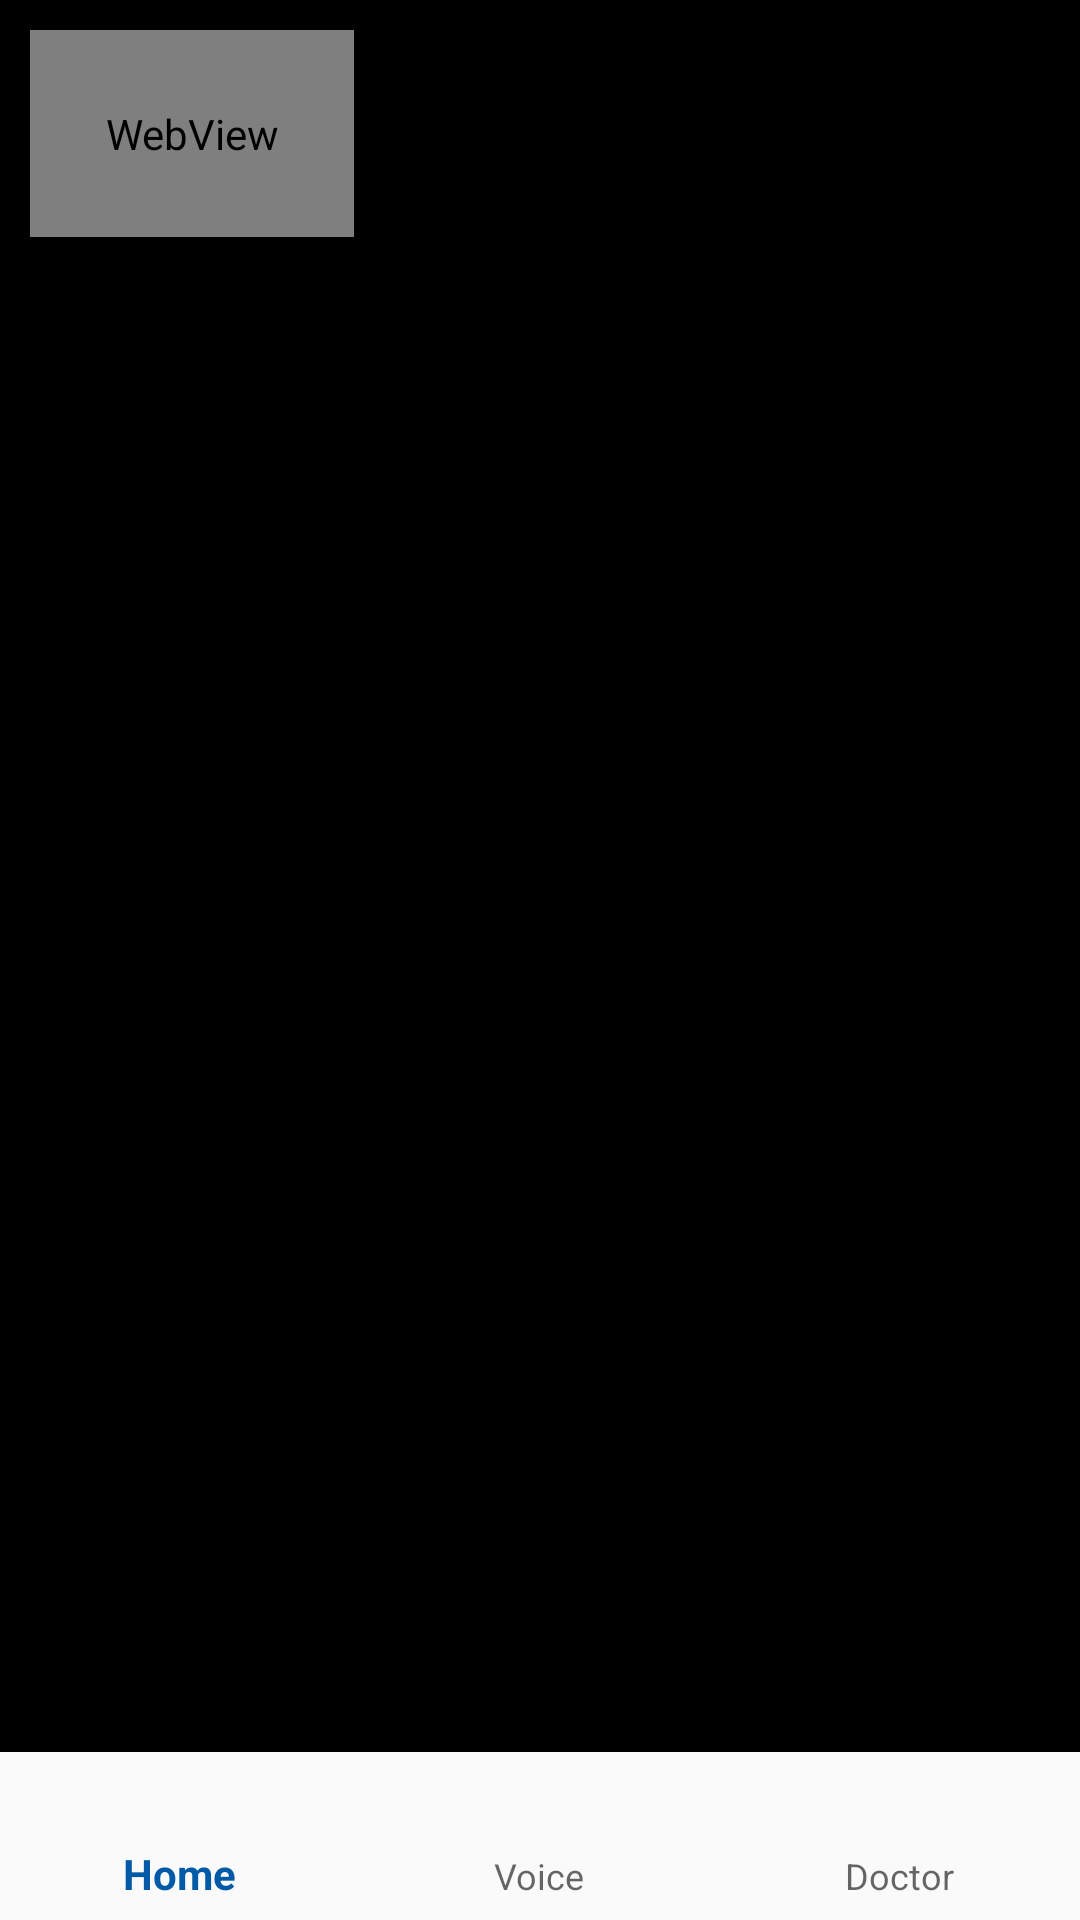

Produce the Android XML layout that renders to this screen, including the resource entries it uses.
<!-- AndroidManifest.xml: application theme AppTheme -->
<!-- res/layout/activity_about.xml -->
<?xml version="1.0" encoding="utf-8"?>
<androidx.constraintlayout.widget.ConstraintLayout
    xmlns:android="http://schemas.android.com/apk/res/android"
    xmlns:app="http://schemas.android.com/apk/res-auto"
    xmlns:tools="http://schemas.android.com/tools"
    android:layout_width="match_parent"
    android:background="#000"
    android:layout_height="match_parent"
    tools:context=".about">

<ScrollView
    android:layout_width="match_parent"
    android:layout_height="match_parent"
    android:layout_marginBottom="50dp"
    >

    <WebView
        android:background="#ffffff"
        android:layout_marginStart="10dp"
        android:padding="25dp"
        android:layout_marginEnd="10dp"
        android:layout_marginBottom="10dp"
        android:layout_marginTop="10dp"
        android:textColor="#000"
        android:id="@+id/webviewabt"
        android:layout_width="wrap_content"
        android:layout_height="wrap_content">
    </WebView>
</ScrollView>

<com.google.android.material.bottomnavigation.BottomNavigationView
android:id="@+id/navigation"
android:layout_width="0dp"
android:layout_height="wrap_content"
android:layout_marginEnd="0dp"
android:layout_marginStart="0dp"
android:background="?android:attr/windowBackground"
app:layout_constraintBottom_toBottomOf="parent"
app:layout_constraintLeft_toLeftOf="parent"
app:layout_constraintRight_toRightOf="parent"
app:menu="@menu/navigation" />

</androidx.constraintlayout.widget.ConstraintLayout>
<!-- resources referenced by this layout -->
<resources>
  <style name="AppTheme" parent="Theme.AppCompat.Light.DarkActionBar">
          
          <item name="colorPrimary">@color/colorPrimary</item>
          <item name="colorPrimaryDark">@color/colorPrimaryDark</item>
          <item name="colorAccent">@color/colorAccent</item>
      </style>
  <color name="colorPrimary">#005aa7</color>
  <color name="colorPrimaryDark">#51504d</color>
  <color name="colorAccent">#81030c</color>
</resources>
